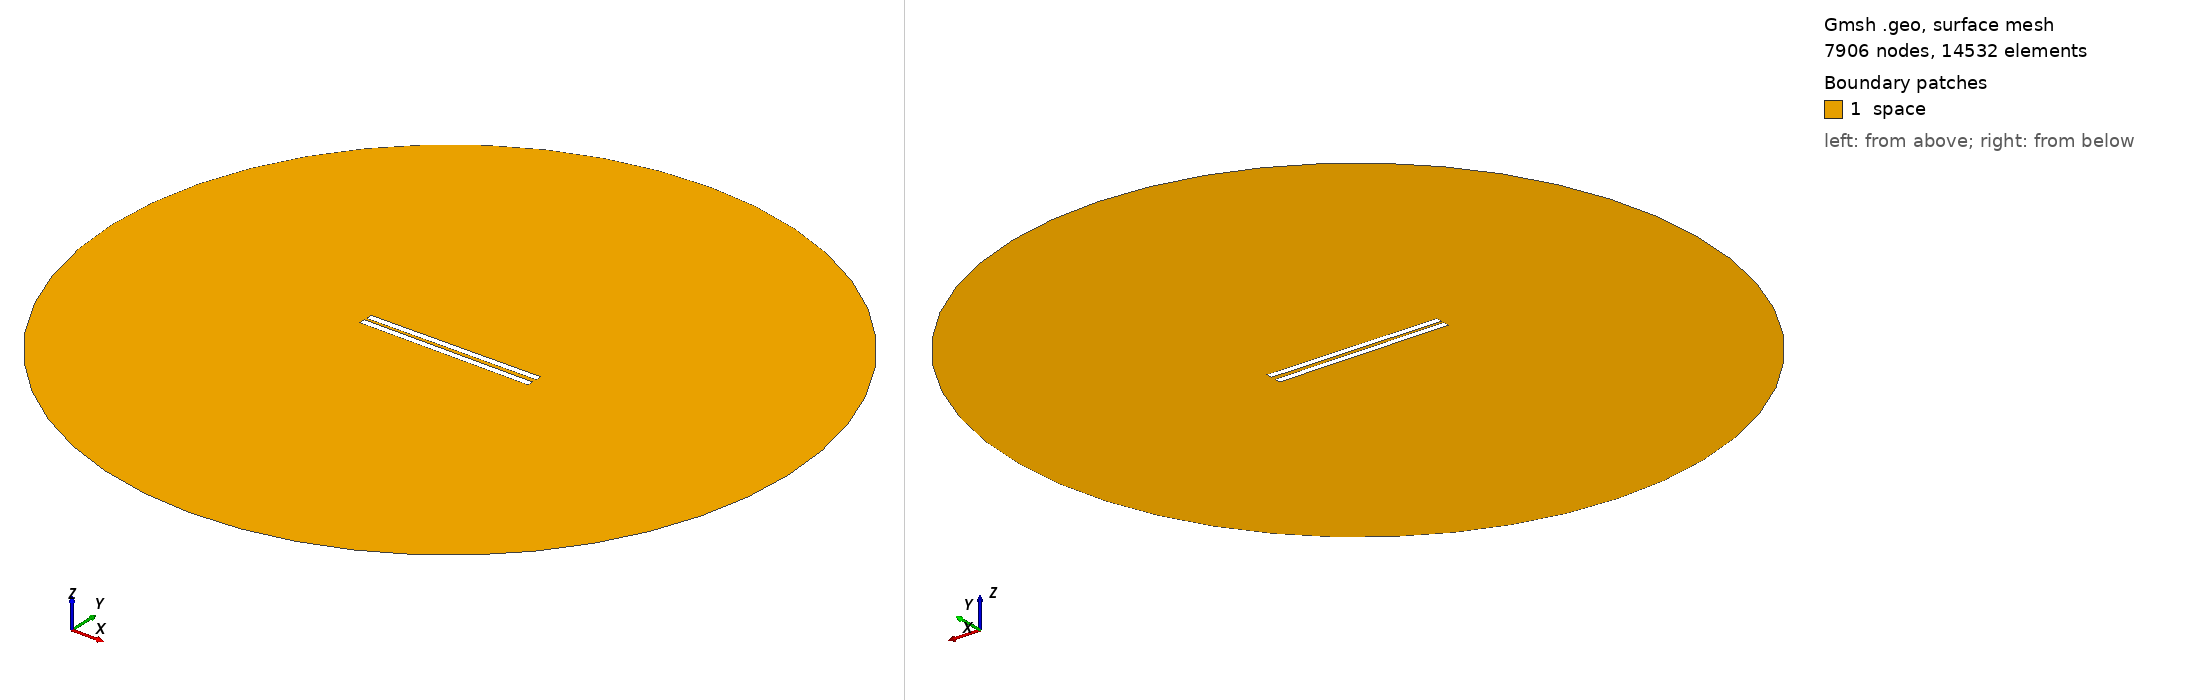

Gmsh geometry script, surface-meshed: 7906 nodes, 14532 surface elements. Boundary patches (legend numbers): 1 space. Left view from above one corner, right view from below the opposite corner. Legend entries are the model's physical surfaces. The drawing asked Gmsh for element sizes between 1% and 20% of the model's largest extent; the script's own settings can give other sizes.

=== 163.geo (drawn) ===
// Set the geometry kernel
SetFactory("OpenCASCADE");

//---------------------------------------
// Rectangles
//---------------------------------------

// Rectangle 1 (top)
Point(1) = {-49.84444444444444, 1.0833333333333333, 0, 1.0};
Point(2) = {49.84444444444444, 1.0833333333333333, 0, 1.0};
Point(3) = {49.84444444444444, 4.772222222222222, 0, 1.0};
Point(4) = {-49.84444444444444, 4.772222222222222, 0, 1.0};

Line(1) = {1, 2};
Line(2) = {2, 3};
Line(3) = {3, 4};
Line(4) = {4, 1};

Line Loop(1) = {1, 2, 3, 4};
Plane Surface(1) = {1};

Rotate { {0, 0, 1}, {0,  1.0833333333333333,  0}, 0.01 } {
  Surface{1};
}

// Rectangle 2 (bottom)
Point(5) = {-49.84444444444444, -1.0833333333333333, 0, 1.0};
Point(6) = {49.84444444444444, -1.0833333333333333, 0, 1.0};
Point(7) = {49.84444444444444, -4.772222222222222, 0, 1.0};
Point(8) = {-49.84444444444444, -4.772222222222222, 0, 1.0};

Line(5) = {5, 6};
Line(6) = {6, 7};
Line(7) = {7, 8};
Line(8) = {8, 5};

Line Loop(2) = {5, 6, 7, 8};
Plane Surface(2) = {2}; 


//---------------------------------------
// Circle
//---------------------------------------

// Define points
Point(9) = {0, 0, 0};        // Center
Point(10) = {200, 0, 0};     // Start point
Point(11) = {0, 200, 0};     // 90 degrees
Point(12) = {-200, 0, 0};    // 180 degrees
Point(13) = {0, -200, 0};    // 270 degrees

// Define circle arcs (each needs start, center, end)
Circle(9) = {10, 9, 11};
Circle(10) = {11, 9, 12};
Circle(11) = {12, 9, 13};
Circle(12) = {13, 9, 10};

// Define curve loop and surface if needed
Curve Loop(3) = {9, 10, 11, 12};
Surface(3) = {3};

//---------------------------------------
// Define Physical Groups
//---------------------------------------                

//--- Physical Curves
// Physical groups for boundaries
Physical Line("force_segment", 10) = {1};
Physical Line("upper_plate", 11) = {2, 3, 4};
Physical Line("lower_plate", 12) = {5, 6, 7, 8};
Physical Line("boundary", 20) = {9, 10, 11, 12};

// Subtract Rectangles from Circle
BooleanDifference{ Surface{3}; Delete; }{ Surface{1}; Surface{2}; Delete; }
//--- Physical Surfaces
Physical Surface("space", 30) = {3};


//---------------------------------------
// Fine mesh near the plates
//--------------------------------------- 

// Define a distance field for mesh refinement
Field[1] = Distance;
Field[1].CurvesList = {1, 2, 3, 4, 5, 6, 7, 8};  // Rectangle curves
Field[1].NumPointsPerCurve = 200;

c = 0.3;
// Define threshold field to control mesh size based on distance to attractor
Field[2] = Threshold;
Field[2].IField = 1;
Field[2].LcMin = c; // Minimum element size near the attractor
Field[2].LcMax = 100*c;  // Maximum element size away from the attractor
Field[2].DistMin = 0.01;
Field[2].DistMax = 40;

Background Field = 2;

//---------------------------------------
// 6. Generate the Mesh
//---------------------------------------
Mesh 2;  // 2D mesh generation
